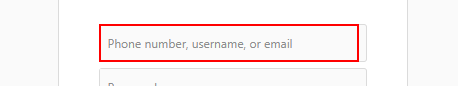
Task: Send bulk messages to users on Instagram with multiple accounts
Workflow: Login

Step 1: type [userName] into the text box in window 'Login • Instagram' (chrome.exe)

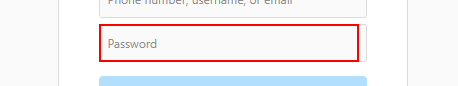
Step 2: type a value into the text box in window 'Login • Instagram' (chrome.exe)

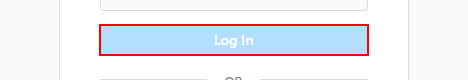
Step 3: click on the element 'Log In' in window 'Login • Instagram' (chrome.exe)
